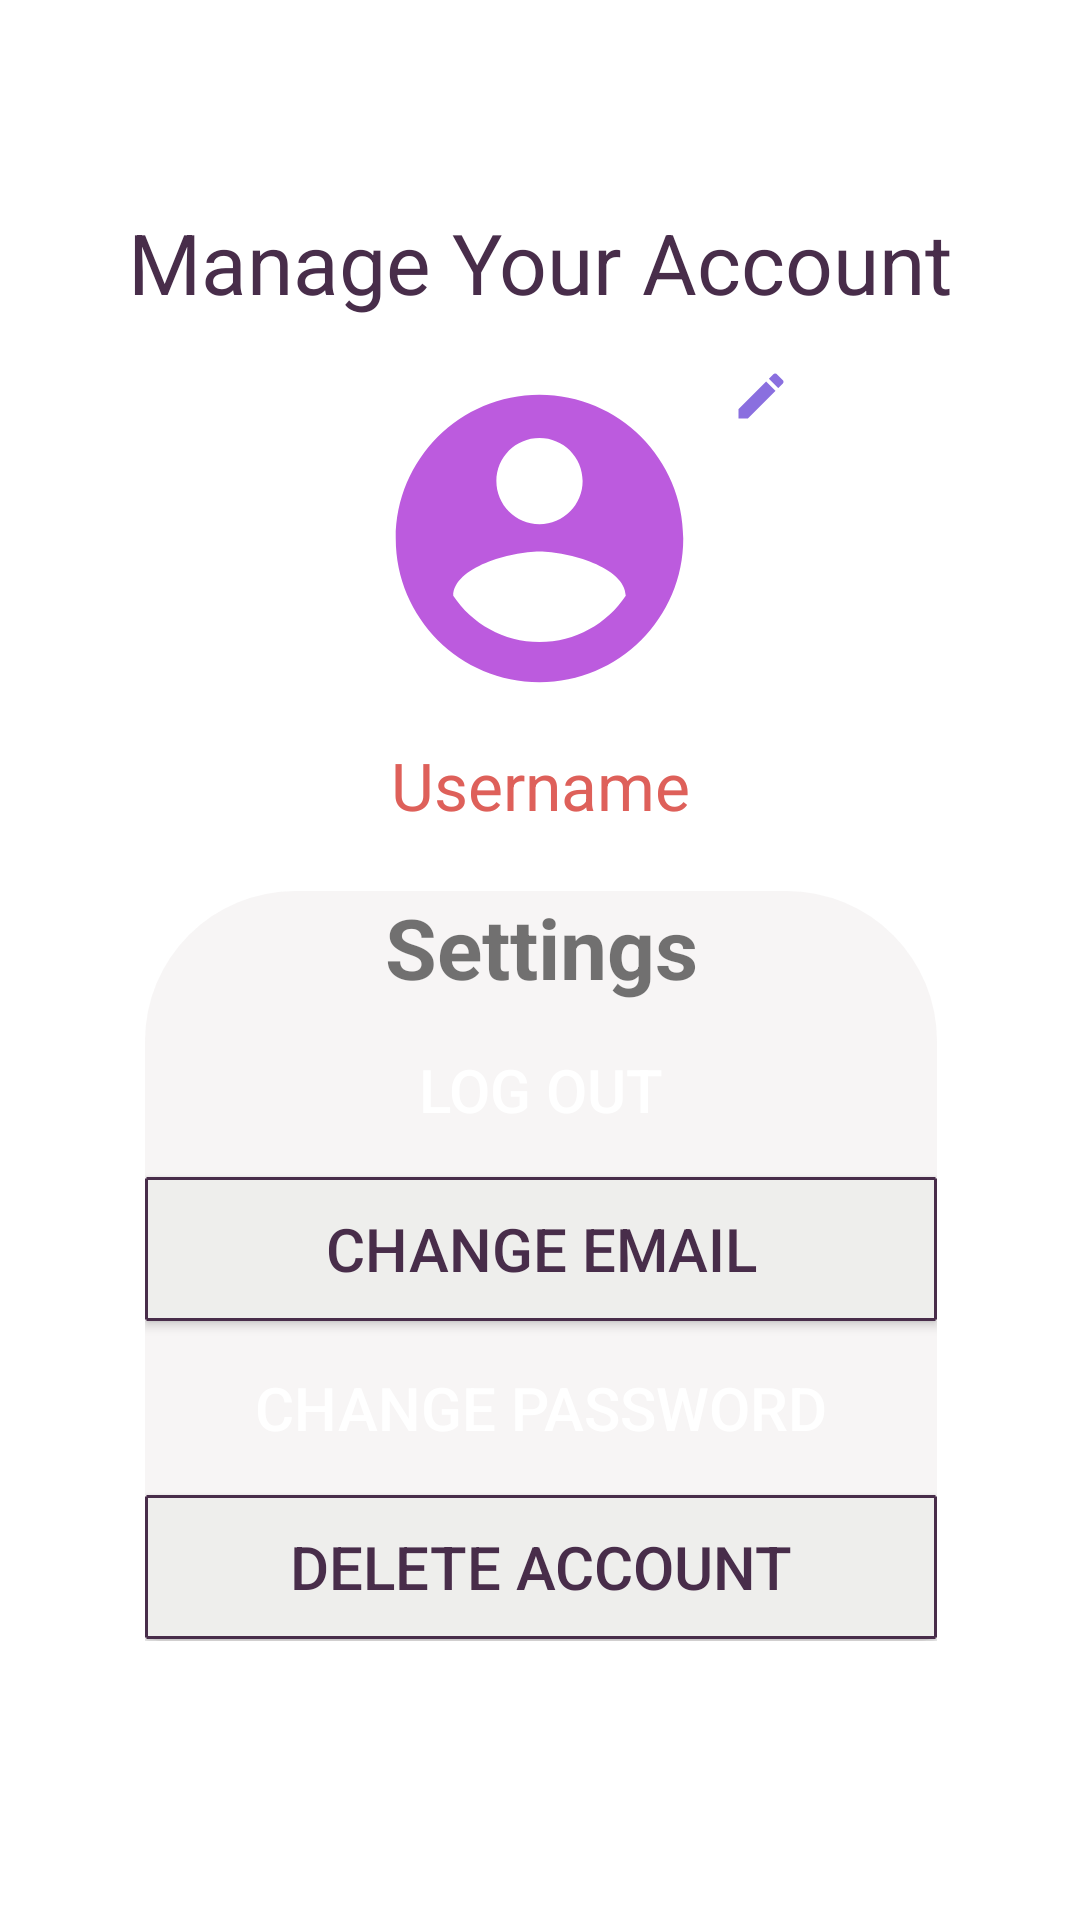

Produce the Android XML layout that renders to this screen, including the resource entries it uses.
<!-- AndroidManifest.xml: application theme AppTheme -->
<!-- res/layout/profile_fragment_layout.xml -->
<?xml version="1.0" encoding="utf-8"?>
<androidx.constraintlayout.widget.ConstraintLayout xmlns:android="http://schemas.android.com/apk/res/android"
    xmlns:app="http://schemas.android.com/apk/res-auto"
    android:layout_width="match_parent"
    android:layout_height="match_parent"
    android:background="#ffffff"
    >


    <TextView
        android:id="@+id/textView4"
        android:layout_width="match_parent"
        android:layout_height="wrap_content"
        android:layout_marginTop="50dp"
        android:text="@string/manageAccount"
        android:textAlignment="center"
        android:textColor="@color/colorPrimaryDark"
        android:textSize="28sp"
        app:layout_constraintBottom_toBottomOf="parent"
        app:layout_constraintEnd_toEndOf="parent"
        app:layout_constraintHorizontal_bias="0.0"
        app:layout_constraintStart_toStartOf="parent"
        app:layout_constraintTop_toTopOf="parent"
        app:layout_constraintVertical_bias="0.034" />

    <ImageView
        android:id="@+id/account_pic"
        android:layout_width="128dp"
        android:layout_height="115dp"
        android:layout_marginTop="16dp"
        android:contentDescription="@string/contentDescAccount"
        app:layout_constraintEnd_toEndOf="parent"
        app:layout_constraintHorizontal_bias="0.498"
        app:layout_constraintStart_toStartOf="parent"
        app:layout_constraintTop_toBottomOf="@+id/textView4"
        app:srcCompat="@drawable/ic_account" />

    <ImageView
        android:id="@+id/edit_pic"
        android:layout_width="20dp"
        android:layout_height="20dp"
        android:src="@drawable/edit"
        app:layout_constraintStart_toEndOf="@+id/account_pic"
        app:layout_constraintTop_toTopOf="@+id/account_pic"
        android:contentDescription="@string/edit_notes_here" />

    <TextView
        android:id="@+id/username"
        android:layout_width="match_parent"
        android:layout_height="30dp"
        android:layout_marginTop="10dp"
        android:text="@string/username"
        android:textAlignment="center"
        android:textColor="@color/mediumRed"
        android:textSize="22sp"
        app:layout_constraintEnd_toEndOf="parent"
        app:layout_constraintHorizontal_bias="0.0"
        app:layout_constraintStart_toStartOf="parent"
        app:layout_constraintTop_toBottomOf="@+id/account_pic" />

    <LinearLayout
        android:id="@+id/settings_layout"
        android:layout_width="264dp"
        android:layout_height="250dp"
        android:layout_marginStart="8dp"
        android:layout_marginTop="20dp"
        android:layout_marginEnd="10dp"
        android:background="@drawable/profile_settings_back_shape"
        android:orientation="vertical"
        app:layout_constraintEnd_toEndOf="parent"
        app:layout_constraintHorizontal_bias="0.516"
        app:layout_constraintStart_toStartOf="parent"
        app:layout_constraintTop_toBottomOf="@+id/username">

        <TextView
            android:layout_width="match_parent"
            android:layout_height="wrap_content"
            android:text="@string/settings"
            android:textAlignment="center"
            android:textSize="28sp"
            android:textStyle="bold" />

        <Button
            android:id="@+id/logout_button"
            android:layout_width="match_parent"
            android:layout_height="wrap_content"
            android:layout_marginTop="5dp"
            android:background="@drawable/rounded_account_buttons"
            android:elevation="5dp"
            android:shadowColor="@color/colorPrimaryDark"
            android:text="@string/log_out"
            android:textColor="@color/fullWhite"
            android:textSize="20sp" />

        <Button
            android:id="@+id/change_email"
            android:layout_width="match_parent"
            android:layout_height="wrap_content"
            android:layout_marginTop="5dp"
            android:background="@drawable/profile_settings_button_border"
            android:elevation="5dp"
            android:shadowColor="@color/colorPrimaryDark"
            android:text="@string/change_email"
            android:textColor="@color/colorPrimaryDark"
            android:textSize="20sp" />

        <Button
            android:id="@+id/change_password"
            android:layout_width="match_parent"
            android:layout_height="wrap_content"
            android:layout_marginTop="5dp"
            android:background="@drawable/rounded_account_buttons"
            android:elevation="5dp"
            android:shadowColor="@color/colorPrimaryDark"
            android:text="@string/change_password"
            android:textColor="@color/fullWhite"
            android:textSize="20sp" />

        <Button
            android:id="@+id/delete_account"
            android:layout_width="match_parent"
            android:layout_height="wrap_content"
            android:layout_marginTop="5dp"
            android:background="@drawable/profile_settings_button_border"
            android:elevation="5dp"
            android:shadowColor="@color/colorPrimaryDark"
            android:text="@string/delete_account"
            android:textColor="@color/colorPrimaryDark"
            android:textSize="20sp" />


    </LinearLayout>

    <EditText
        android:id="@+id/reset_email_field"
        android:layout_width="360dp"
        android:layout_height="40dp"
        android:layout_marginTop="20dp"
        android:autofillHints="@string/Enter_Email"
        android:background="@drawable/profile_settings_button_border"
        android:hint="@string/Enter_Email"
        android:inputType="textEmailAddress"
        android:textAlignment="center"
        android:textColor="@color/colorPrimaryDark"
        android:textSize="20sp"
        android:visibility="gone"
        app:layout_constraintEnd_toEndOf="parent"
        app:layout_constraintHorizontal_bias="0.49"
        app:layout_constraintStart_toStartOf="parent"
        app:layout_constraintTop_toBottomOf="@+id/username" />

    <Button
        android:id="@+id/reset_email_button"
        android:layout_width="100dp"
        android:layout_height="wrap_content"
        android:layout_marginTop="20dp"
        android:background="@drawable/rounded_red_buttons"
        android:text="@string/change"
        android:textColor="@color/fullWhite"
        android:visibility="gone"
        app:layout_constraintEnd_toEndOf="parent"
        app:layout_constraintHorizontal_bias="0.49"
        app:layout_constraintStart_toStartOf="parent"
        app:layout_constraintTop_toBottomOf="@+id/reset_email_field"/>


    <EditText
        android:id="@+id/reset_password"
        android:layout_width="360dp"
        android:layout_height="40dp"
        android:autofillHints="@string/enter_password"
        android:background="@drawable/profile_settings_button_border"
        android:hint="@string/enter_password"
        android:inputType="textPassword"
        android:textAlignment="center"
        android:textColor="@color/colorPrimaryDark"
        android:textSize="20sp"
        android:visibility="gone"
        app:layout_constraintEnd_toEndOf="parent"
        app:layout_constraintHorizontal_bias="0.49"
        app:layout_constraintStart_toStartOf="parent"
        app:layout_constraintTop_toBottomOf="@+id/username" />

    <EditText
        android:id="@+id/reset_password_confirm"
        android:layout_width="360dp"
        android:layout_height="40dp"
        android:autofillHints="@string/confirm"
        android:background="@drawable/profile_settings_button_border"
        android:hint="@string/con_password"
        android:inputType="textPassword"
        android:textAlignment="center"
        android:textColor="@color/colorPrimaryDark"
        android:textSize="20sp"
        android:visibility="gone"
        app:layout_constraintEnd_toEndOf="parent"
        app:layout_constraintHorizontal_bias="0.49"
        app:layout_constraintStart_toStartOf="parent"
        app:layout_constraintTop_toBottomOf="@+id/reset_password" />

    <Button
        android:id="@+id/reset_password_button"
        android:layout_width="200dp"
        android:layout_height="wrap_content"
        android:layout_marginTop="20dp"
        android:background="@drawable/rounded_red_buttons"
        android:text="@string/change"
        android:textColor="@color/fullWhite"
        android:visibility="gone"
        app:layout_constraintEnd_toEndOf="parent"
        app:layout_constraintHorizontal_bias="0.49"
        app:layout_constraintStart_toStartOf="parent"
        app:layout_constraintTop_toBottomOf="@+id/reset_password_confirm" />


    <ProgressBar
        android:id="@+id/progress_circular"
        android:layout_width="wrap_content"
        android:layout_height="wrap_content"
        android:indeterminate="false"
        android:max="100"
        android:minWidth="150dp"
        android:minHeight="150dp"
        android:progress="50"
        android:secondaryProgress="100"
        android:visibility="gone"
        app:layout_constraintBottom_toBottomOf="parent"
        app:layout_constraintEnd_toEndOf="parent"
        app:layout_constraintStart_toStartOf="parent"
        app:layout_constraintTop_toTopOf="parent" />


</androidx.constraintlayout.widget.ConstraintLayout>
<!-- resources referenced by this layout -->
<resources>
  <color name="colorPrimaryDark">#482D4A</color>
  <color name="fullWhite">#ffffff</color>
  <color name="mediumRed">#DE605A</color>
  <!-- drawable edit (drawable) -->
  <vector android:height="24dp" android:tint="#8A6FDF"
      android:viewportHeight="24.0" android:viewportWidth="24.0"
      android:width="24dp" xmlns:android="http://schemas.android.com/apk/res/android">
      <path android:fillColor="#FF000000" android:pathData="M3,17.25V21h3.75L17.81,9.94l-3.75,-3.75L3,17.25zM20.71,7.04c0.39,-0.39 0.39,-1.02 0,-1.41l-2.34,-2.34c-0.39,-0.39 -1.02,-0.39 -1.41,0l-1.83,1.83 3.75,3.75 1.83,-1.83z"/>
  </vector>
  <!-- drawable ic_account (drawable) -->
  <vector xmlns:android="http://schemas.android.com/apk/res/android"
          android:width="24dp"
          android:height="24dp"
          android:viewportWidth="24.0"
          android:viewportHeight="24.0">
      <path
          android:fillColor="#bc5bde"
          android:pathData="M12,2C6.48,2 2,6.48 2,12s4.48,10 10,10 10,-4.48 10,-10S17.52,2 12,2zM12,5c1.66,0 3,1.34 3,3s-1.34,3 -3,3 -3,-1.34 -3,-3 1.34,-3 3,-3zM12,19.2c-2.5,0 -4.71,-1.28 -6,-3.22 0.03,-1.99 4,-3.08 6,-3.08 1.99,0 5.97,1.09 6,3.08 -1.29,1.94 -3.5,3.22 -6,3.22z"/>
  </vector>
  <!-- drawable profile_settings_back_shape (drawable) -->
  <?xml version="1.0" encoding="utf-8"?>
  <shape xmlns:android="http://schemas.android.com/apk/res/android">
      <solid android:color="@color/transparentWhite"/>
      <corners
          android:topLeftRadius="50dp"
          android:topRightRadius="50dp"
          android:bottomRightRadius="5dp"
          android:bottomLeftRadius="5dp"
          />
  </shape>
  <!-- drawable profile_settings_button_border (drawable) -->
  <?xml version="1.0" encoding="utf-8"?>
  <shape xmlns:android="http://schemas.android.com/apk/res/android">
  
      <solid android:color="@color/colorNotWhite" />
      <stroke
  
          android:color="@color/colorPrimaryDark"
          android:dashWidth="1dp"
          android:dashGap="0dp"
          android:width="1dp" />
  </shape>
  <!-- drawable rounded_red_buttons (drawable) -->
  <?xml version="1.0" encoding="utf-8"?>
  <shape xmlns:android="http://schemas.android.com/apk/res/android" android:shape="rectangle">
      <solid android:color="@color/buttonRed" />
      <corners android:radius="15dp"/>
  </shape>
  <string name="Enter_Email">Enter Your Email</string>
  <string name="change">Change</string>
  <string name="change_email">Change Email</string>
  <string name="change_password">Change Password</string>
  <string name="con_password">Confirm Password</string>
  <string name="confirm">Confirm</string>
  <string name="contentDescAccount">This is the Image of User</string>
  <string name="delete_account">Delete Account</string>
  <string name="edit_notes_here">Edit Notes Here:</string>
  <string name="enter_password">Enter Password</string>
  <string name="log_out">Log Out</string>
  <string name="manageAccount">Manage Your Account</string>
  <string name="settings">Settings</string>
  <string name="username">Username</string>
  <style name="AppTheme" parent="Theme.AppCompat.Light.DarkActionBar">
          
          <item name="colorPrimary">@color/colorPrimary</item>
          <item name="colorPrimaryDark">#9B7EEC</item>
          <item name="colorAccent">@color/colorAccent</item>
      </style>
  <color name="transparentWhite">#4DE4DDDD</color>
  <color name="colorNotWhite">#eeeeec</color>
  <color name="buttonRed">#C9D81B60</color>
  <color name="colorPrimary">#835ecc</color>
  <color name="colorAccent">#D81B60</color>
</resources>
